The GitHub repository sergeisidorov123/ml contains a labelled image folder "dataset" with 2 categories: human, humanoid. Examples follow, each with its label.

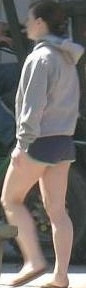
Label: human

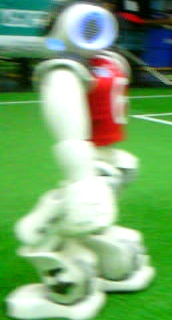
Label: humanoid

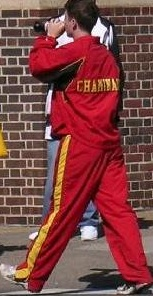
Label: human

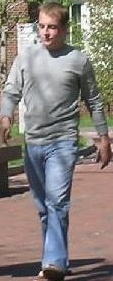
Label: human

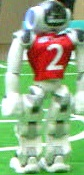
Label: humanoid

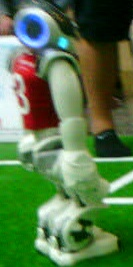
Label: humanoid
